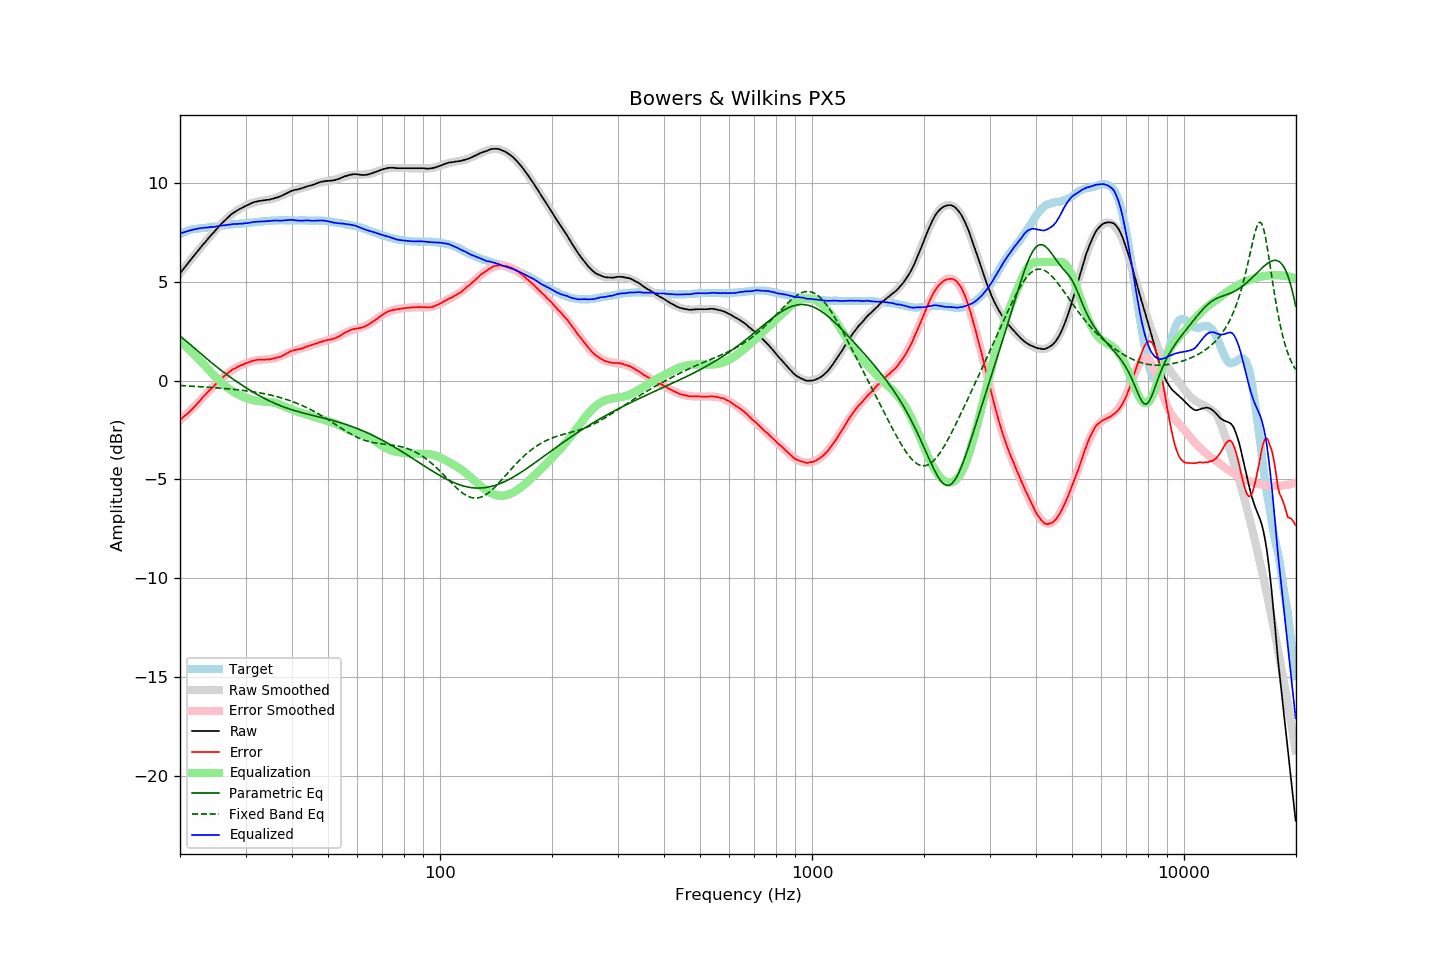

Data behind this chart, as committed beside it:
frequency, raw, error, smoothed, error_smoothed, equalization, parametric_eq, fixed_band_eq, equalized_raw, equalized_smoothed, target
20.00, 5.42, -1.98, 5.41, -2.01, 2.01, 2.24, -0.25, 7.43, 7.42, 7.40
20.20, 5.52, -1.92, 5.52, -1.93, 1.93, 2.18, -0.26, 7.45, 7.45, 7.44
20.40, 5.63, -1.85, 5.62, -1.86, 1.86, 2.12, -0.26, 7.49, 7.48, 7.48
20.61, 5.73, -1.78, 5.73, -1.78, 1.78, 2.05, -0.26, 7.51, 7.51, 7.51
20.81, 5.83, -1.72, 5.83, -1.70, 1.70, 1.99, -0.27, 7.53, 7.54, 7.55
21.02, 5.94, -1.65, 5.94, -1.63, 1.63, 1.92, -0.27, 7.56, 7.56, 7.59
21.23, 6.04, -1.57, 6.04, -1.55, 1.55, 1.85, -0.28, 7.59, 7.59, 7.61
21.44, 6.14, -1.49, 6.14, -1.47, 1.47, 1.78, -0.28, 7.61, 7.61, 7.63
21.66, 6.24, -1.41, 6.24, -1.39, 1.39, 1.71, -0.29, 7.62, 7.63, 7.65
21.87, 6.34, -1.32, 6.34, -1.31, 1.31, 1.64, -0.29, 7.65, 7.65, 7.66
22.09, 6.44, -1.24, 6.44, -1.22, 1.22, 1.57, -0.30, 7.66, 7.67, 7.68
22.31, 6.54, -1.15, 6.54, -1.14, 1.14, 1.50, -0.30, 7.68, 7.68, 7.69
22.54, 6.64, -1.06, 6.64, -1.05, 1.05, 1.43, -0.31, 7.69, 7.70, 7.70
22.76, 6.74, -0.97, 6.74, -0.97, 0.97, 1.36, -0.31, 7.71, 7.71, 7.71
22.99, 6.85, -0.86, 6.84, -0.88, 0.88, 1.29, -0.32, 7.73, 7.71, 7.70
23.22, 6.94, -0.78, 6.93, -0.79, 0.79, 1.22, -0.32, 7.73, 7.72, 7.71
23.45, 7.03, -0.69, 7.03, -0.70, 0.70, 1.15, -0.33, 7.73, 7.73, 7.72
23.69, 7.13, -0.61, 7.13, -0.62, 0.62, 1.08, -0.33, 7.74, 7.74, 7.73
23.92, 7.22, -0.52, 7.22, -0.53, 0.53, 1.01, -0.34, 7.75, 7.75, 7.74
24.16, 7.32, -0.44, 7.32, -0.44, 0.44, 0.94, -0.35, 7.76, 7.76, 7.76
24.40, 7.41, -0.37, 7.41, -0.36, 0.36, 0.88, -0.35, 7.77, 7.77, 7.78
24.65, 7.49, -0.29, 7.50, -0.28, 0.28, 0.81, -0.36, 7.77, 7.78, 7.78
24.89, 7.59, -0.20, 7.59, -0.20, 0.20, 0.74, -0.36, 7.79, 7.79, 7.79
25.14, 7.68, -0.12, 7.68, -0.12, 0.12, 0.68, -0.37, 7.80, 7.80, 7.80
25.39, 7.77, -0.04, 7.77, -0.04, 0.04, 0.62, -0.38, 7.81, 7.81, 7.81
25.65, 7.87, 0.04, 7.86, 0.04, -0.04, 0.55, -0.38, 7.83, 7.82, 7.83
25.91, 7.95, 0.12, 7.95, 0.11, -0.11, 0.49, -0.39, 7.83, 7.83, 7.83
26.16, 8.03, 0.19, 8.03, 0.19, -0.19, 0.43, -0.40, 7.84, 7.84, 7.84
26.43, 8.11, 0.26, 8.11, 0.26, -0.26, 0.37, -0.41, 7.85, 7.85, 7.85
26.69, 8.19, 0.33, 8.19, 0.32, -0.32, 0.31, -0.41, 7.86, 7.86, 7.86
26.96, 8.27, 0.39, 8.26, 0.39, -0.39, 0.25, -0.42, 7.88, 7.87, 7.88
27.23, 8.34, 0.45, 8.33, 0.45, -0.45, 0.19, -0.43, 7.89, 7.88, 7.89
27.50, 8.41, 0.51, 8.40, 0.51, -0.51, 0.13, -0.44, 7.90, 7.89, 7.90
27.77, 8.47, 0.57, 8.46, 0.56, -0.56, 0.07, -0.44, 7.91, 7.90, 7.89
28.05, 8.52, 0.60, 8.51, 0.61, -0.61, 0.02, -0.45, 7.91, 7.91, 7.91
28.33, 8.57, 0.66, 8.57, 0.65, -0.65, -0.04, -0.46, 7.92, 7.92, 7.91
28.62, 8.62, 0.70, 8.62, 0.70, -0.70, -0.09, -0.47, 7.92, 7.92, 7.92
28.90, 8.67, 0.74, 8.67, 0.74, -0.74, -0.15, -0.48, 7.93, 7.93, 7.93
29.19, 8.71, 0.78, 8.72, 0.77, -0.77, -0.20, -0.49, 7.93, 7.94, 7.93
29.48, 8.75, 0.79, 8.76, 0.81, -0.81, -0.26, -0.50, 7.94, 7.95, 7.96
29.78, 8.80, 0.84, 8.80, 0.85, -0.85, -0.31, -0.51, 7.95, 7.96, 7.96
30.08, 8.84, 0.87, 8.84, 0.88, -0.88, -0.36, -0.52, 7.96, 7.96, 7.97
30.38, 8.87, 0.90, 8.88, 0.91, -0.91, -0.41, -0.53, 7.96, 7.97, 7.97
30.68, 8.91, 0.92, 8.91, 0.93, -0.93, -0.46, -0.54, 7.97, 7.98, 7.99
30.99, 8.95, 0.96, 8.95, 0.96, -0.96, -0.51, -0.55, 7.99, 7.99, 7.98
31.30, 8.99, 1.00, 8.98, 0.98, -0.98, -0.56, -0.56, 8.01, 8.00, 7.99
31.61, 9.02, 1.02, 9.00, 1.00, -1.00, -0.61, -0.57, 8.02, 8.00, 8.00
31.93, 9.04, 1.03, 9.03, 1.02, -1.02, -0.66, -0.59, 8.02, 8.01, 8.01
32.24, 9.06, 1.05, 9.05, 1.03, -1.03, -0.70, -0.60, 8.03, 8.02, 8.01
32.57, 9.08, 1.05, 9.07, 1.04, -1.04, -0.75, -0.61, 8.04, 8.03, 8.03
32.89, 9.09, 1.05, 9.08, 1.05, -1.05, -0.79, -0.63, 8.04, 8.04, 8.04
33.22, 9.10, 1.05, 9.10, 1.05, -1.05, -0.84, -0.64, 8.04, 8.04, 8.04
33.55, 9.11, 1.06, 9.11, 1.06, -1.06, -0.88, -0.66, 8.05, 8.05, 8.05
33.89, 9.12, 1.06, 9.13, 1.07, -1.07, -0.92, -0.68, 8.05, 8.06, 8.06
34.23, 9.14, 1.07, 9.14, 1.07, -1.07, -0.96, -0.69, 8.07, 8.07, 8.07
34.57, 9.14, 1.06, 9.15, 1.08, -1.08, -1.00, -0.71, 8.06, 8.07, 8.08
34.92, 9.16, 1.08, 9.17, 1.09, -1.09, -1.04, -0.73, 8.07, 8.08, 8.08
35.27, 9.18, 1.09, 9.18, 1.10, -1.10, -1.08, -0.75, 8.08, 8.09, 8.08
35.62, 9.20, 1.11, 9.20, 1.11, -1.11, -1.12, -0.77, 8.09, 8.09, 8.09
35.97, 9.23, 1.14, 9.23, 1.13, -1.13, -1.15, -0.79, 8.10, 8.09, 8.09
... 635 more rows
